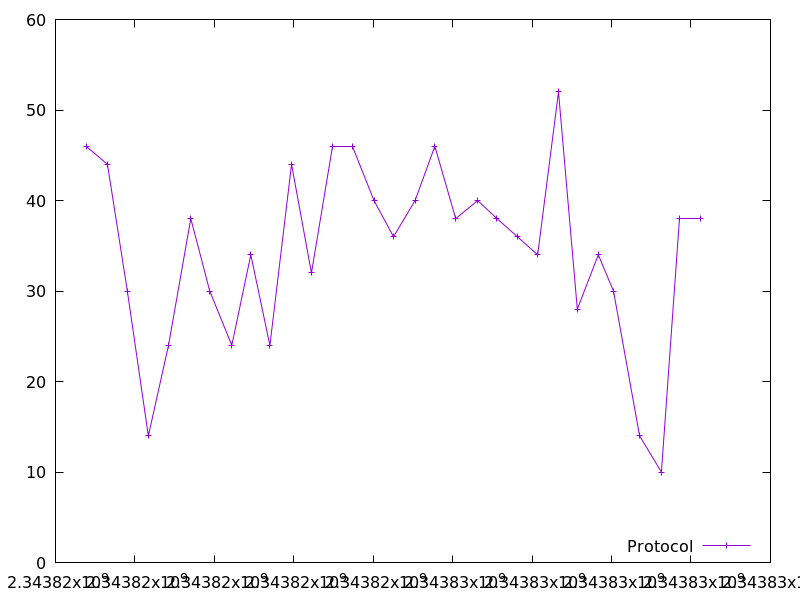

The file beside this chart, header and first rows:
2343816768.934608, 46.0
2343817307, 44.0
2343817809, 30.0
2343818338, 14.0
2343818844, 24.0
2343819406, 38.0
2343819883, 30.0
2343820439, 24.0
2343820917, 34.0
2343821398, 24.0
2343821943, 44.0
2343822444, 32.0
2343822975, 46.0
2343823485, 46.0
2343824019, 40.0
2343824510, 36.0
2343825054, 40.0
2343825551, 46.0
2343826076, 38.0
2343826628, 40.0
2343827116, 38.0
2343827630, 36.0
2343828139, 34.0
2343828664, 52.0
2343829137, 28.0
2343829665, 34.0
2343830048, 30.0
2343830706, 14.0
2343831254, 10.0
2343831704, 38.0
2343832231, 38.0
